Run: headless pygame with SDL's dummy video driver; simulated clock (each Clock.tick advances the game by its frame time, no real sleeping); random seed 0; keys injected as events and as key.get_pressed() state; no mouse input.
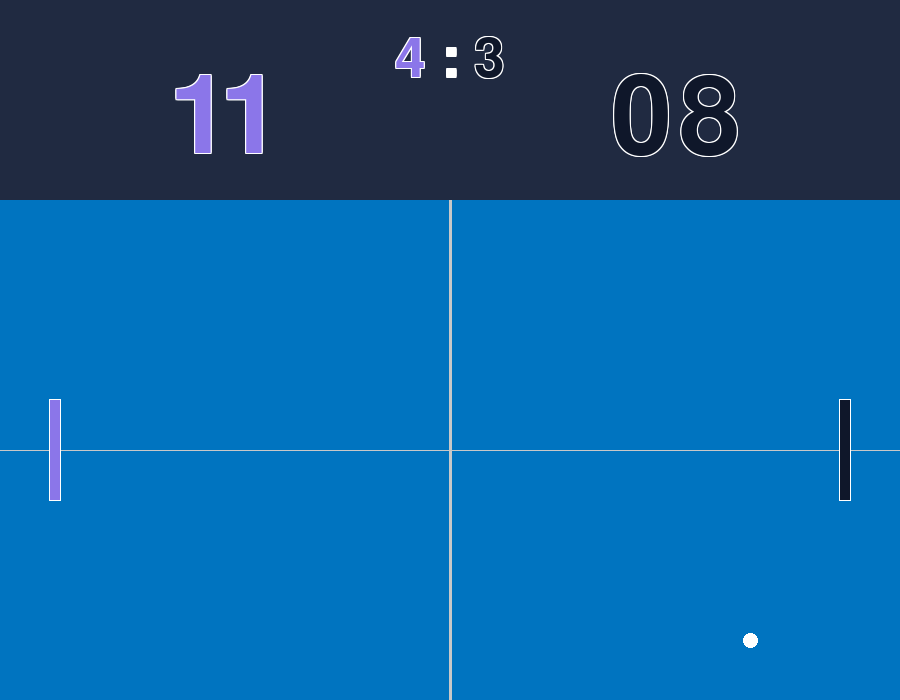
Frame 1 of 4 · flips 1–60 · no input
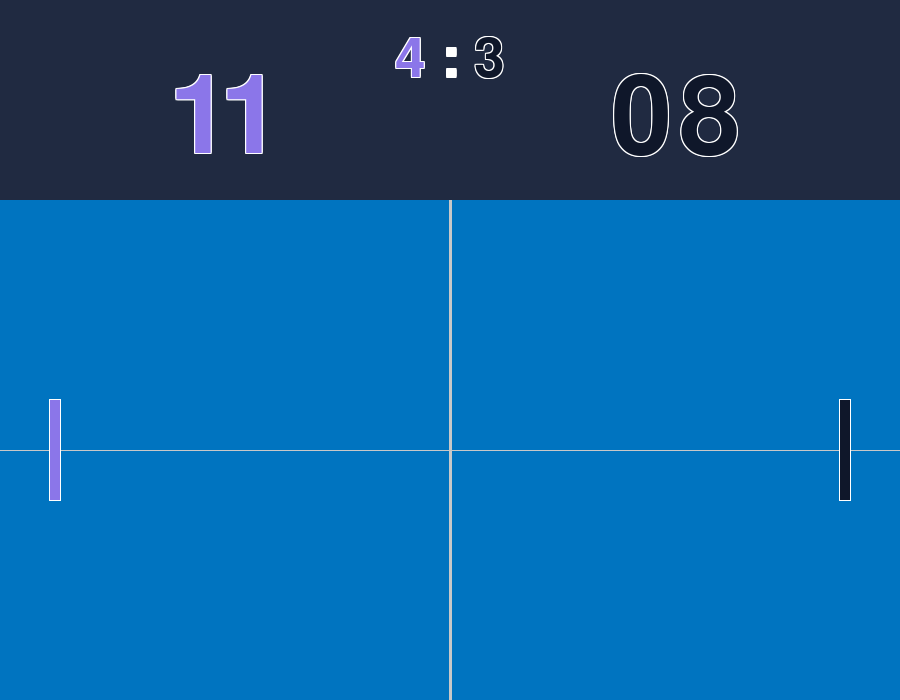
Frame 2 of 4 · flips 61–180 · tapped SPACE, RETURN · held RIGHT (→), D
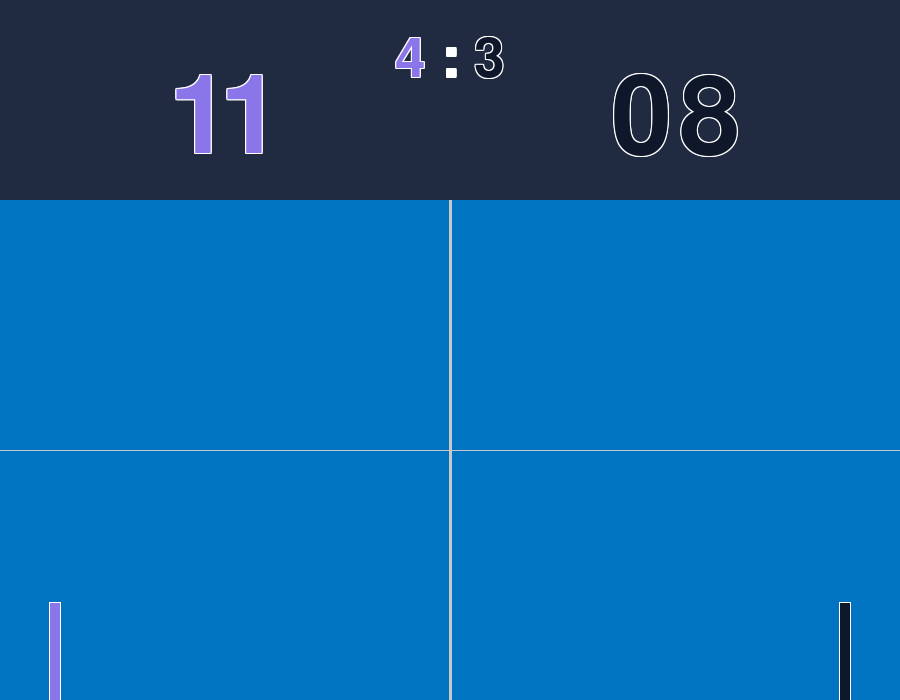
Frame 3 of 4 · flips 181–300 · held DOWN (↓), S
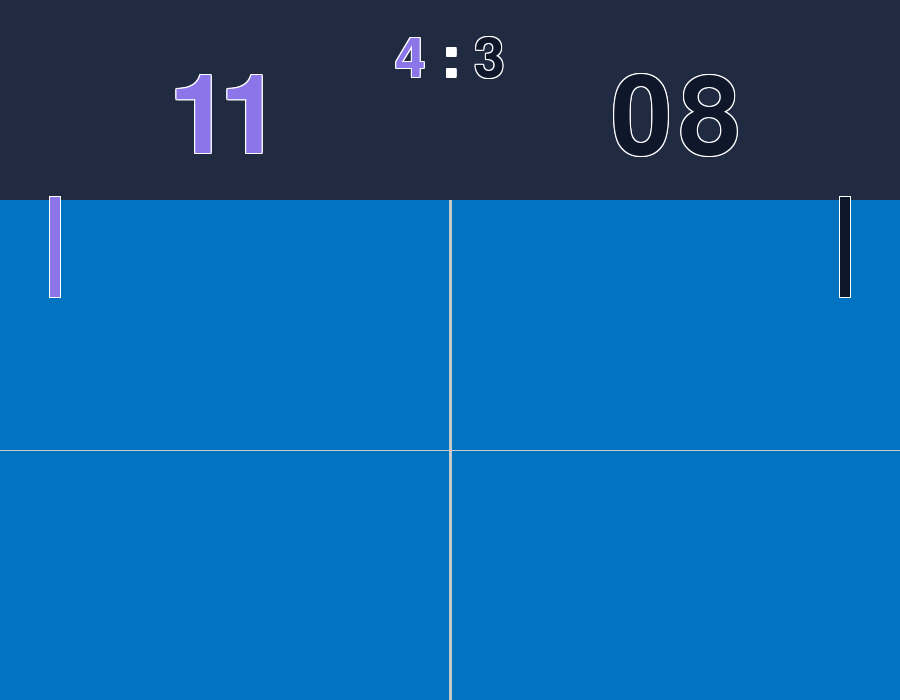
Frame 4 of 4 · flips 301–420 · held LEFT (←), A, UP (↑), W

The pygame program that drew these frames:

import pygame
import sys

# Initialize Pygame
pygame.init()

# Total window size (includes top score display of 200 height)
WINDOW_WIDTH, WINDOW_HEIGHT = 900, 700
screen = pygame.display.set_mode((WINDOW_WIDTH, WINDOW_HEIGHT))
pygame.display.set_caption("Ping Pong")

# Colors
BG_COLOR = "#0074c0"
TOP_SCORE_BG_COLOR = "#202a41"
LEFT_PADDLE_COLOR = "#8b76e9"
RIGHT_PADDLE_COLOR = "#0f172a"
BALL_COLOR = "white"
LINE_COLOR = (200, 200, 200)  # light gray
WHITE = (255, 255, 255)

# Paddle properties
PADDLE_WIDTH, PADDLE_HEIGHT = 10, 100
PADDLE_SPEED = 7

# Ball properties
BALL_SIZE = 15
BALL_SPEED_X, BALL_SPEED_Y = 5, 5

# Score tracking
match_score_left = 11
match_score_right = 8
total_matches_left = 4
total_matches_right = 3

# Playing field dimensions and offset for top display
PLAYFIELD_WIDTH, PLAYFIELD_HEIGHT = 900, 500
TOP_FIELD_HEIGHT = 200

# Starting positions (offset y by TOP_FIELD_HEIGHT)
left_paddle = pygame.Rect(50, TOP_FIELD_HEIGHT + PLAYFIELD_HEIGHT // 2 - PADDLE_HEIGHT // 2, PADDLE_WIDTH, PADDLE_HEIGHT)
right_paddle = pygame.Rect(WINDOW_WIDTH - 50 - PADDLE_WIDTH, TOP_FIELD_HEIGHT + PLAYFIELD_HEIGHT // 2 - PADDLE_HEIGHT // 2, PADDLE_WIDTH, PADDLE_HEIGHT)
ball = pygame.Rect(WINDOW_WIDTH // 2 - BALL_SIZE // 2, TOP_FIELD_HEIGHT + PLAYFIELD_HEIGHT // 2 - BALL_SIZE // 2, BALL_SIZE, BALL_SIZE)

clock = pygame.time.Clock()

# Fonts (adjust sizes relative to increase in top field)
score_font = pygame.font.SysFont(None, 160)  # Big font for match score (double previous)
matches_font = pygame.font.SysFont(None, 80)  # Smaller font for total matches (double previous)

def draw_text_outline(surface, font, text, color, outline_color, pos):
    # Render the base text surface
    base = font.render(text, True, color)
    # Render the outline text surface
    outline = font.render(text, True, outline_color)

    x, y = pos
    # Blit outline 8 times around base position for a solid outline
    for ox, oy in [(-1,-1), (0,-1), (1,-1), (-1,0), (1,0), (-1,1), (0,1), (1,1)]:
        surface.blit(outline, (x+ox, y+oy))
    # Blit base text on top
    surface.blit(base, (x, y))

def move_paddles(keys):
    if keys[pygame.K_w] and left_paddle.top > TOP_FIELD_HEIGHT:
        left_paddle.y -= PADDLE_SPEED
    if keys[pygame.K_s] and left_paddle.bottom < WINDOW_HEIGHT:
        left_paddle.y += PADDLE_SPEED
    if keys[pygame.K_UP] and right_paddle.top > TOP_FIELD_HEIGHT:
        right_paddle.y -= PADDLE_SPEED
    if keys[pygame.K_DOWN] and right_paddle.bottom < WINDOW_HEIGHT:
        right_paddle.y += PADDLE_SPEED

def move_ball():
    global BALL_SPEED_X, BALL_SPEED_Y
    ball.x += BALL_SPEED_X
    ball.y += BALL_SPEED_Y

    if ball.top <= TOP_FIELD_HEIGHT or ball.bottom >= WINDOW_HEIGHT:
        BALL_SPEED_Y *= -1

    if ball.colliderect(left_paddle) or ball.colliderect(right_paddle):
        BALL_SPEED_X *= -1

while True:
    for event in pygame.event.get():
        if event.type == pygame.QUIT:
            pygame.quit()
            sys.exit()

    keys = pygame.key.get_pressed()
    move_paddles(keys)
    move_ball()

    # Draw background
    screen.fill(BG_COLOR)
    pygame.draw.rect(screen, TOP_SCORE_BG_COLOR, (0, 0, WINDOW_WIDTH, TOP_FIELD_HEIGHT))

    # Draw center lines in playing field (offset y by TOP_FIELD_HEIGHT)
    pygame.draw.rect(screen, LINE_COLOR, (WINDOW_WIDTH // 2 - 1, TOP_FIELD_HEIGHT, 3, PLAYFIELD_HEIGHT))
    pygame.draw.line(screen, LINE_COLOR, (0, TOP_FIELD_HEIGHT + PLAYFIELD_HEIGHT // 2), (WINDOW_WIDTH, TOP_FIELD_HEIGHT + PLAYFIELD_HEIGHT // 2), 1)

    # Draw paddles with 1 px white outline
    pygame.draw.rect(screen, WHITE, left_paddle.inflate(2, 2))
    pygame.draw.rect(screen, LEFT_PADDLE_COLOR, left_paddle)
    pygame.draw.rect(screen, WHITE, right_paddle.inflate(2, 2))
    pygame.draw.rect(screen, RIGHT_PADDLE_COLOR, right_paddle)

    # Draw ball
    pygame.draw.ellipse(screen, BALL_COLOR, ball)

    # Draw match score (big numbers) with white outline
    left_score_text = f"{match_score_left:02d}"
    right_score_text = f"{match_score_right:02d}"

    vertical_offset = 20
    left_score_pos = (WINDOW_WIDTH // 4 - score_font.size(left_score_text)[0] // 2,
                      (TOP_FIELD_HEIGHT // 2 - score_font.get_height() // 2) + vertical_offset)
    right_score_pos = (WINDOW_WIDTH * 3 // 4 - score_font.size(right_score_text)[0] // 2,
                       (TOP_FIELD_HEIGHT // 2 - score_font.get_height() // 2) + vertical_offset)

    draw_text_outline(screen, score_font, left_score_text, pygame.Color(LEFT_PADDLE_COLOR), WHITE, left_score_pos)
    draw_text_outline(screen, score_font, right_score_text, pygame.Color(RIGHT_PADDLE_COLOR), WHITE, right_score_pos)

    # Draw total matches played separately with their colors and white outline and colon in white with outline
    total_left_text = str(total_matches_left)
    total_right_text = str(total_matches_right)
    colon_text = " : "

    total_left_surface = matches_font.render(total_left_text, True, pygame.Color(LEFT_PADDLE_COLOR))
    colon_surface = matches_font.render(colon_text, True, WHITE)
    total_right_surface = matches_font.render(total_right_text, True, pygame.Color(RIGHT_PADDLE_COLOR))

    total_left_rect = total_left_surface.get_rect()
    colon_rect = colon_surface.get_rect()
    total_right_rect = total_right_surface.get_rect()

    total_width = total_left_rect.width + colon_rect.width + total_right_rect.width
    start_x = WINDOW_WIDTH // 2 - total_width // 2
    center_y = TOP_FIELD_HEIGHT // 2 - 40

    total_left_pos = (start_x, center_y - total_left_rect.height // 2)
    colon_pos = (start_x + total_left_rect.width, center_y - colon_rect.height // 2)
    total_right_pos = (start_x + total_left_rect.width + colon_rect.width, center_y - total_right_rect.height // 2)

    # Use the same outline function for each text part
    draw_text_outline(screen, matches_font, total_left_text, pygame.Color(LEFT_PADDLE_COLOR), WHITE, total_left_pos)
    draw_text_outline(screen, matches_font, colon_text, WHITE, WHITE, colon_pos)
    draw_text_outline(screen, matches_font, total_right_text, pygame.Color(RIGHT_PADDLE_COLOR), WHITE, total_right_pos)

    pygame.display.flip()
    clock.tick(60)  # 60 FPS
